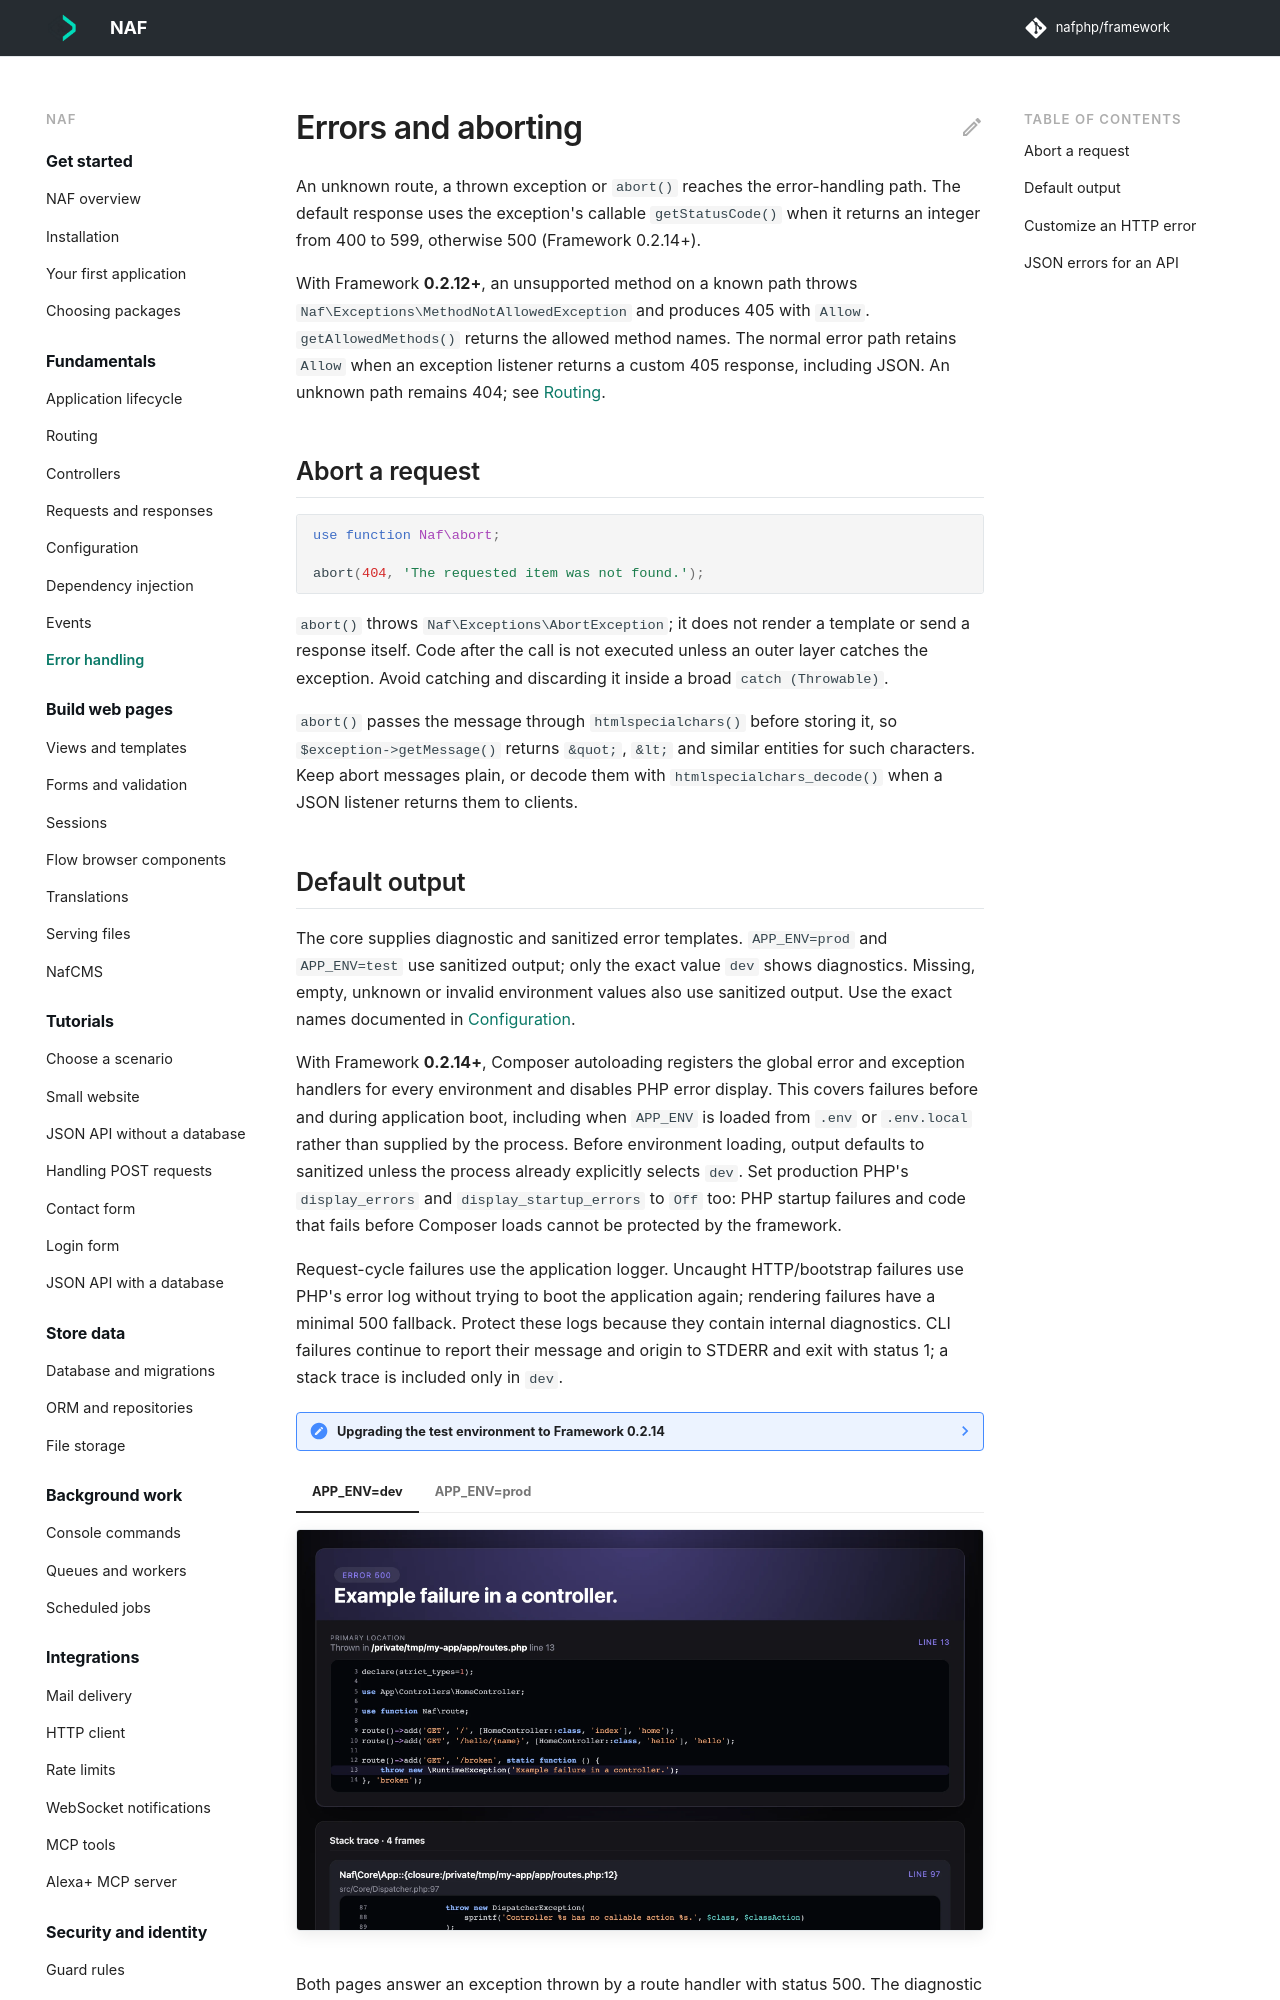

repository: nafphp/docs · page: errors/index.html · generator: mkdocs

---
title: Errors and aborting
---

# Errors and aborting

An unknown route, a thrown exception or `abort()` reaches the error-handling path.
The default response uses the exception's callable `getStatusCode()` when it returns an
integer from 400 to 599, otherwise 500 (Framework 0.2.14+).

With Framework **0.2.12+**, an unsupported method on a known path throws
`Naf\Exceptions\MethodNotAllowedException` and produces 405 with `Allow`.
`getAllowedMethods()` returns the allowed method names. The normal error path retains
`Allow` when an exception listener returns a custom 405 response, including JSON.
An unknown path remains 404; see [Routing](routing.md).

## Abort a request

```php-inline
use function Naf\abort;

abort(404, 'The requested item was not found.');
```

`abort()` throws `Naf\Exceptions\AbortException`; it does not render a template or send a
response itself. Code after the call is not executed unless an outer layer catches the exception.
Avoid catching and discarding it inside a broad `catch (Throwable)`.

`abort()` passes the message through `htmlspecialchars()` before storing it, so
`$exception->getMessage()` returns `&quot;`, `&lt;` and similar entities for such characters.
Keep abort messages plain, or decode them with `htmlspecialchars_decode()` when a JSON
listener returns them to clients.
